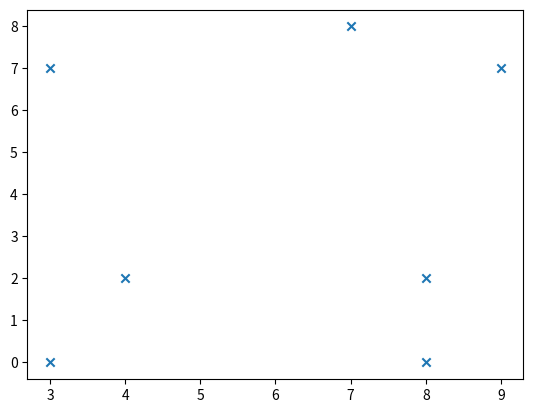

The script that saved this image:
from matplotlib.pyplot import *
from numpy import *

arr_one = array([7, 2, 0, 2, 8, 7, 0])
arr_two = array([3, 4, 8, 8, 7, 9, 3])

scatter(arr_two, arr_one, linewidths=1.5, marker="x")
show()
